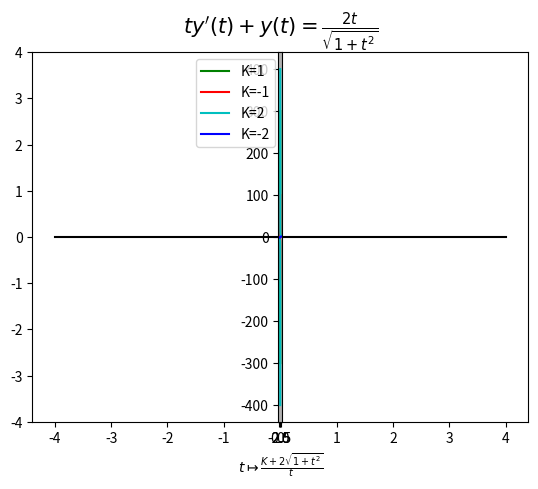

Generate this figure with matplotlib: (Note: this script raises an exception after producing the figure.)
import os
import numpy as np
import matplotlib.pyplot as plt
import scipy.integrate as spig

f=lambda y,t: (2*t/np.sqrt(1+t**2)-y)/t
sol=lambda t,k: (k+2*np.sqrt(1+t**2))/t



# trace les axes

xx,XX= -4,4
plt.ylim(-4,4) # limite l'axe des ordonnées
yy,YY=plt.ylim()

plt.plot([0,0],[yy,YY],'k-', [xx,XX],[0,0],'k-')
plt.axes().set_aspect('equal')



pen=['g','r', 'c', 'b' ]
cteK=[1,-1, 2, -2]

ec=.01
T1=np.linspace(ec, XX)
T2=np.linspace(xx, -ec)
for K,col in zip(cteK,pen):
   Z1=sol(T1,K)
   plt.plot(T1,Z1, col+'-', label="K={}".format(K))
   Z2=sol(T2,K)
   plt.plot(T2,Z2, col+'-')
      

plt.title(r"$ty'(t)+y(t)= \frac{2t}{\sqrt{1+t^2}}$",fontsize=15)
plt.xlabel(r"$t\mapsto \frac{K+2\sqrt{1+t^2}}{t}$")
plt.grid()
plt.legend()

FichierCourant=os.path.basename(__file__)
plt.savefig(FichierCourant[:-2]+"pdf")
#plt.show()


